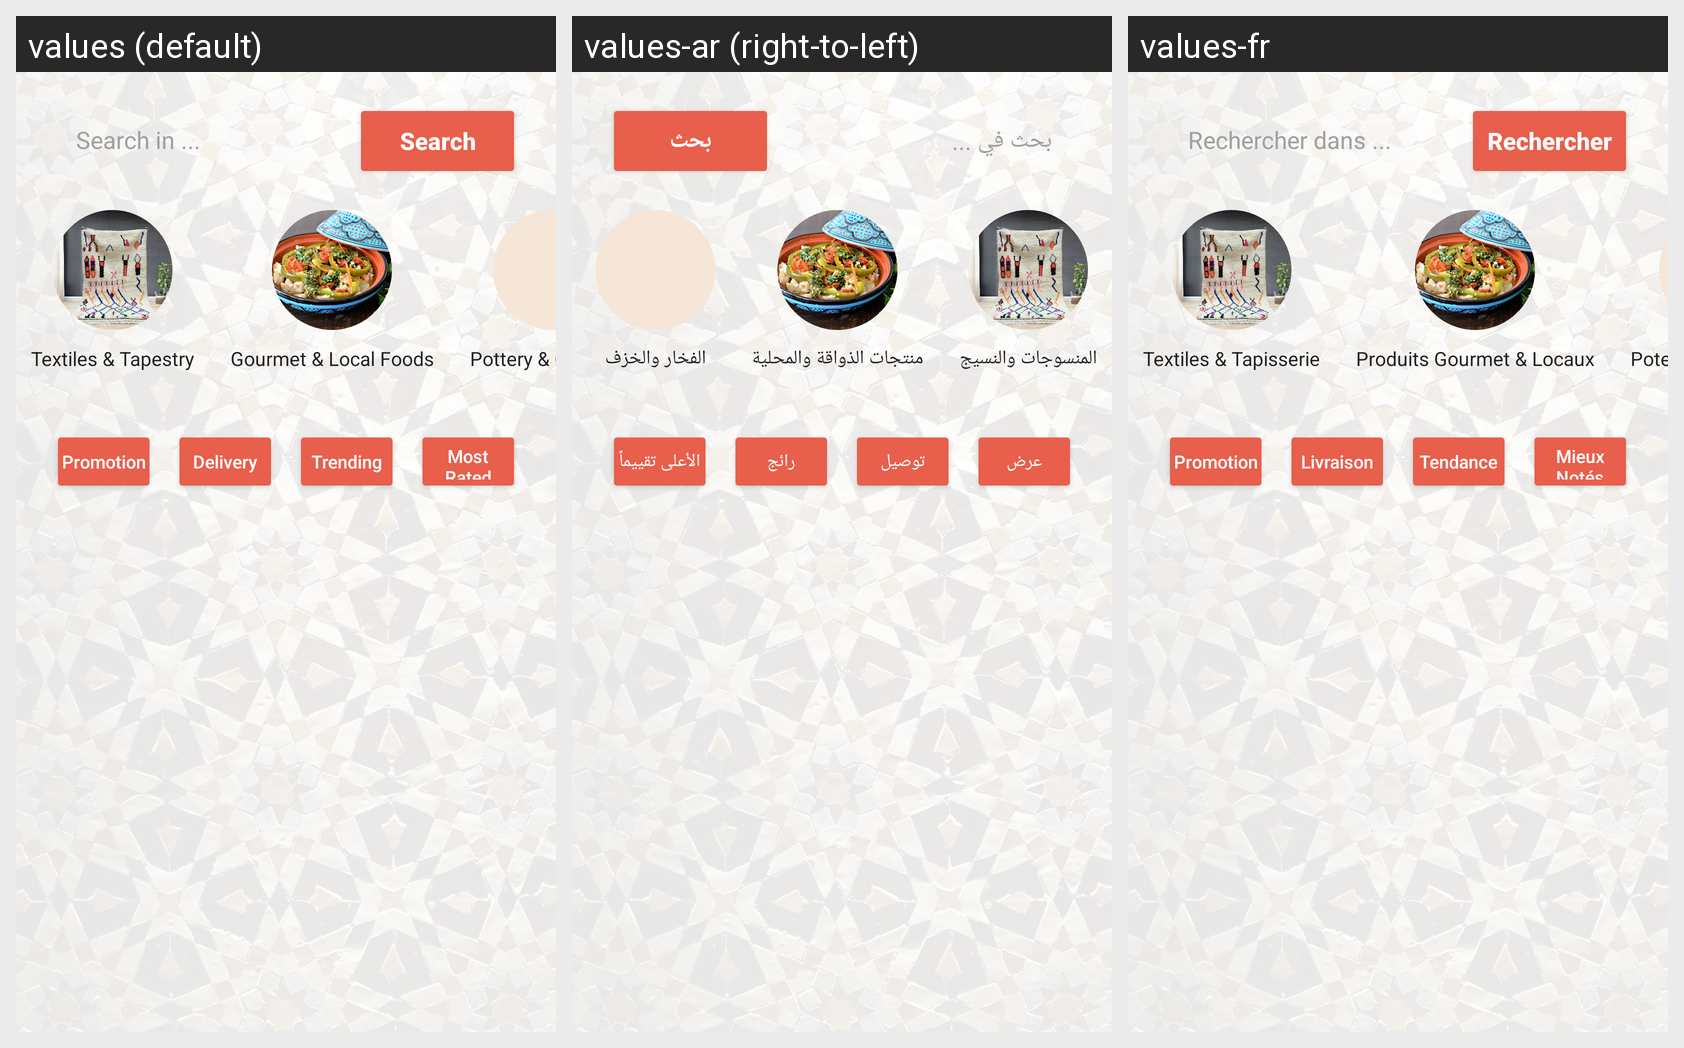

Translations of the strings shown on this Android screen, per locale in the grid:
Android screen res/layout/fragment_search.xml rendered under 3 locales, left to right: values (default), values-ar (right-to-left), values-fr. Device: Nexus 5 (rendered at 1080×1920; each locale shown at half size, 540×960, under a caption strip naming it); theme Theme.Soukify.
Strings drawn on this screen, with the default value and each locale's value (text and hints the layout hard-codes, and strings that could not be matched under every locale, appear in the picture but are not listed):

searchHint
  values: Search in ...
  values-ar: بحث في ...
  values-fr: Rechercher dans ...

buttonSearch
  values: Search
  values-ar: بحث
  values-fr: Rechercher

tapestry
  values: Textiles & Tapestry
  values-ar: المنسوجات والنسيج
  values-fr: Textiles & Tapisserie

food
  values: Gourmet & Local Foods
  values-ar: منتجات الذواقة والمحلية
  values-fr: Produits Gourmet & Locaux

pottery
  values: Pottery & Ceramics
  values-ar: الفخار والخزف
  values-fr: Poterie & Céramique

promo_button
  values: Promotion
  values-ar: عرض
  values-fr: Promotion

delivery_button
  values: Delivery
  values-ar: توصيل
  values-fr: Livraison

trending_button
  values: Trending
  values-ar: رائج
  values-fr: Tendance

Top
  values: Most Rated
  values-ar: الأعلى تقييماً
  values-fr: Mieux Notés
